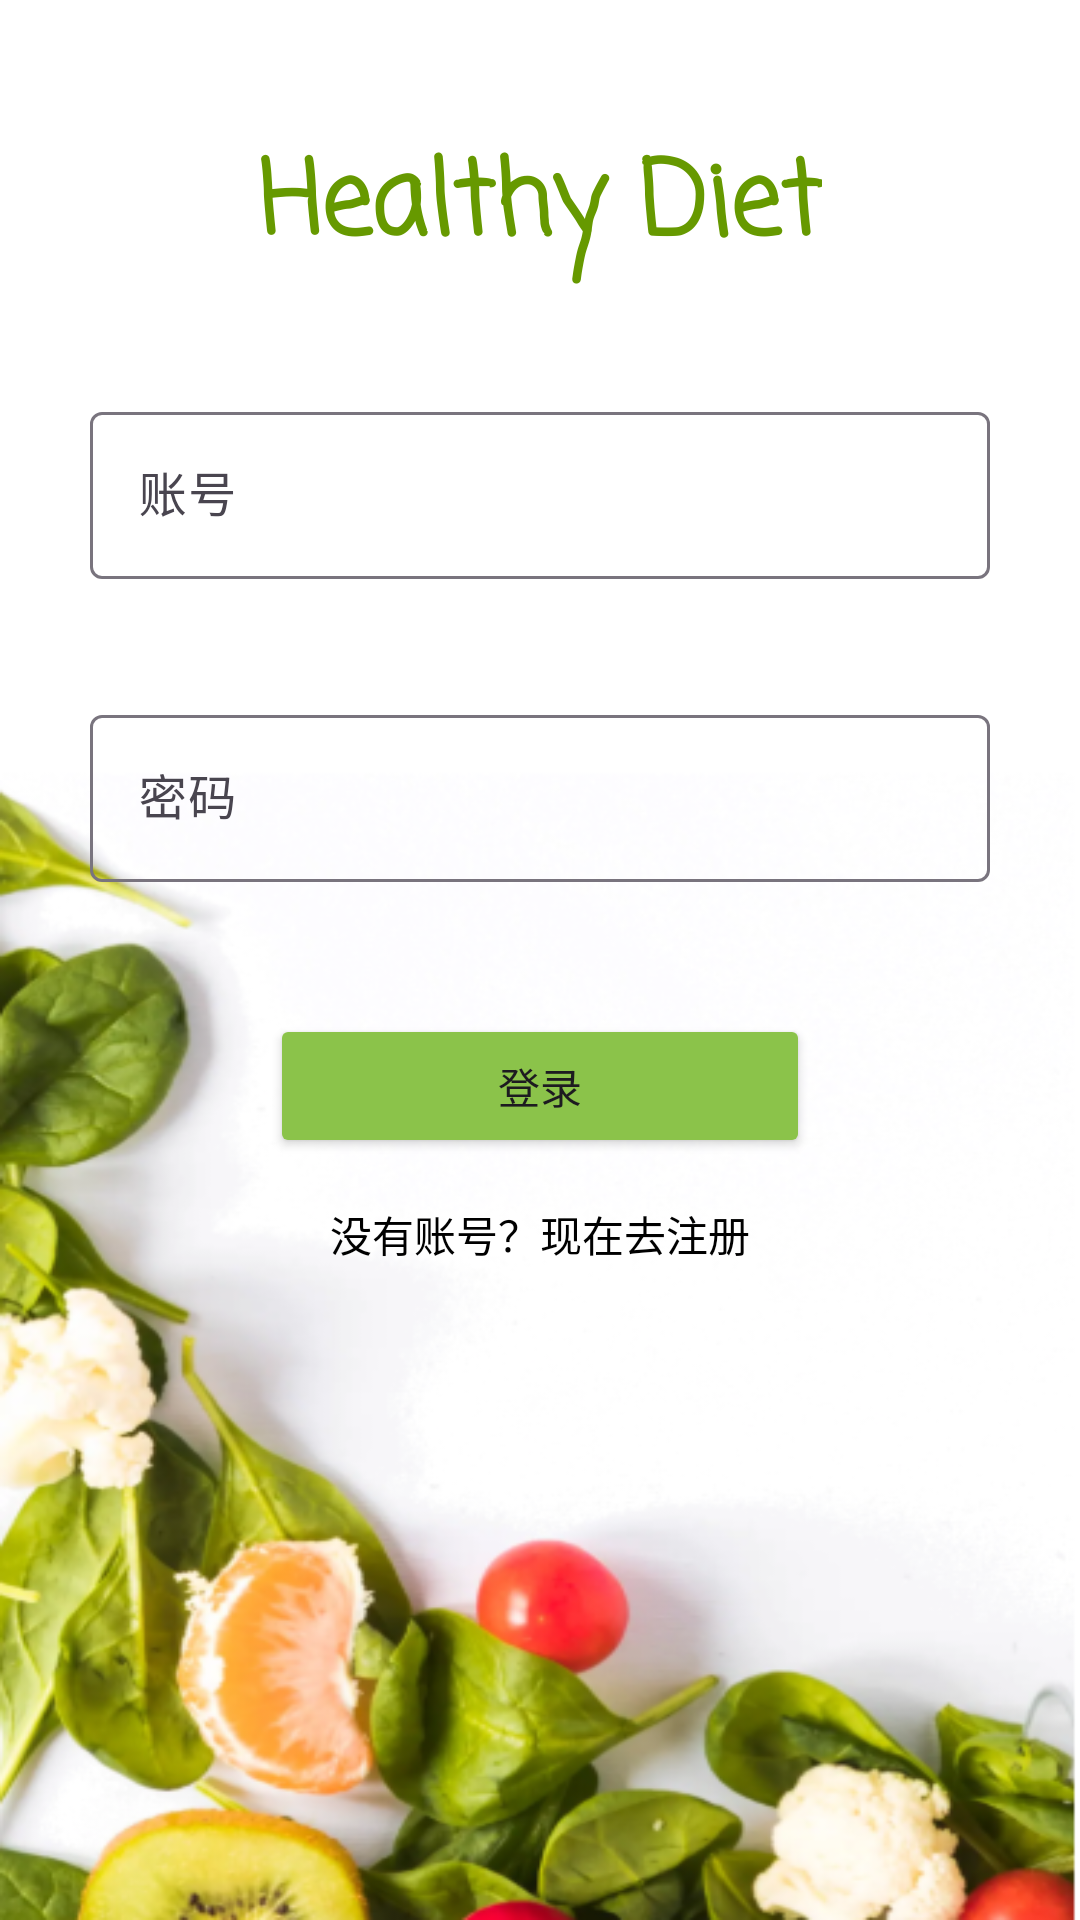

Produce the Android XML layout that renders to this screen, including the resource entries it uses.
<!-- AndroidManifest.xml: application theme Theme.HealthyDiet -->
<!-- res/layout/activity_main.xml -->
<androidx.constraintlayout.widget.ConstraintLayout xmlns:android="http://schemas.android.com/apk/res/android"
    xmlns:app="http://schemas.android.com/apk/res-auto"
    xmlns:tools="http://schemas.android.com/tools"
    android:layout_width="match_parent"
    android:layout_height="match_parent"
    android:background="@drawable/login3"
    tools:context=".activity.MainActivity">

    <TextView
        android:id="@+id/textView"
        android:layout_width="wrap_content"
        android:layout_height="wrap_content"
        android:layout_marginTop="32dp"
        android:layout_marginBottom="32dp"
        android:fontFamily="casual"
        android:gravity="center"
        android:text="Healthy Diet"
        android:textColor="@android:color/holo_green_dark"
        android:textSize="34sp"
        android:textStyle="bold"
        android:typeface="normal"
        app:layout_constraintBottom_toTopOf="@id/input_phone"
        app:layout_constraintEnd_toEndOf="parent"
        app:layout_constraintStart_toStartOf="parent"
        app:layout_constraintTop_toTopOf="parent"
        app:layout_constraintVertical_bias="0.673" />
    

    

    

    <com.google.android.material.textfield.TextInputLayout
        android:id="@+id/input_phone"
        android:layout_width="300dp"
        android:layout_height="wrap_content"
        android:layout_marginTop="132dp"
        app:layout_constraintEnd_toEndOf="parent"
        app:layout_constraintHorizontal_bias="0.5"
        app:layout_constraintStart_toStartOf="parent"
        app:layout_constraintTop_toTopOf="parent">

        <com.google.android.material.textfield.TextInputEditText
            android:id="@+id/phone"
            android:layout_width="match_parent"
            android:layout_height="wrap_content"
            android:hint="账号"
            android:inputType="text" />
    </com.google.android.material.textfield.TextInputLayout>

    <com.google.android.material.textfield.TextInputLayout
        android:id="@+id/input_password"
        android:layout_width="300dp"
        android:layout_height="wrap_content"
        android:layout_marginTop="40dp"
        app:layout_constraintEnd_toEndOf="parent"
        app:layout_constraintHorizontal_bias="0.5"
        app:layout_constraintStart_toStartOf="parent"
        app:layout_constraintTop_toBottomOf="@id/input_phone">

        <com.google.android.material.textfield.TextInputEditText
            android:id="@+id/password"
            android:layout_width="match_parent"
            android:layout_height="wrap_content"
            android:hint="密码"
            android:inputType="textPassword" />
    </com.google.android.material.textfield.TextInputLayout>

    <androidx.appcompat.widget.AppCompatButton
        android:id="@+id/login_button"
        android:layout_width="180dp"
        android:layout_height="wrap_content"
        android:layout_marginTop="44dp"
        android:backgroundTint="#8BC34A"
        android:text="登录"
        android:typeface="normal"
        app:layout_constraintEnd_toEndOf="parent"
        app:layout_constraintHorizontal_bias="0.5"
        app:layout_constraintStart_toStartOf="parent"
        app:layout_constraintTop_toBottomOf="@id/input_password" />



    <Button
        android:id="@+id/register_button"
        style="@style/Widget.AppCompat.Button.Colored"
        android:layout_width="wrap_content"
        android:layout_height="wrap_content"
        android:background="?android:attr/selectableItemBackground"
        android:text="没有账号？现在去注册"
        android:textAllCaps="false"
        android:textColor="@color/black"
        app:layout_constraintBottom_toBottomOf="parent"
        app:layout_constraintEnd_toEndOf="parent"
        app:layout_constraintStart_toStartOf="parent"
        app:layout_constraintTop_toBottomOf="@id/input_password"
        app:layout_constraintVertical_bias="0.313" />

</androidx.constraintlayout.widget.ConstraintLayout>
<!-- resources referenced by this layout -->
<resources>
  <color name="black">#FF000000</color>
  <!-- drawable login3: png bitmap (drawable, 232577 bytes) -->
  <style name="Theme.HealthyDiet" parent="Base.Theme.HealthyDiet" />
  <style name="Base.Theme.HealthyDiet" parent="Theme.Material3.DayNight.NoActionBar">
          
          
      </style>
</resources>
